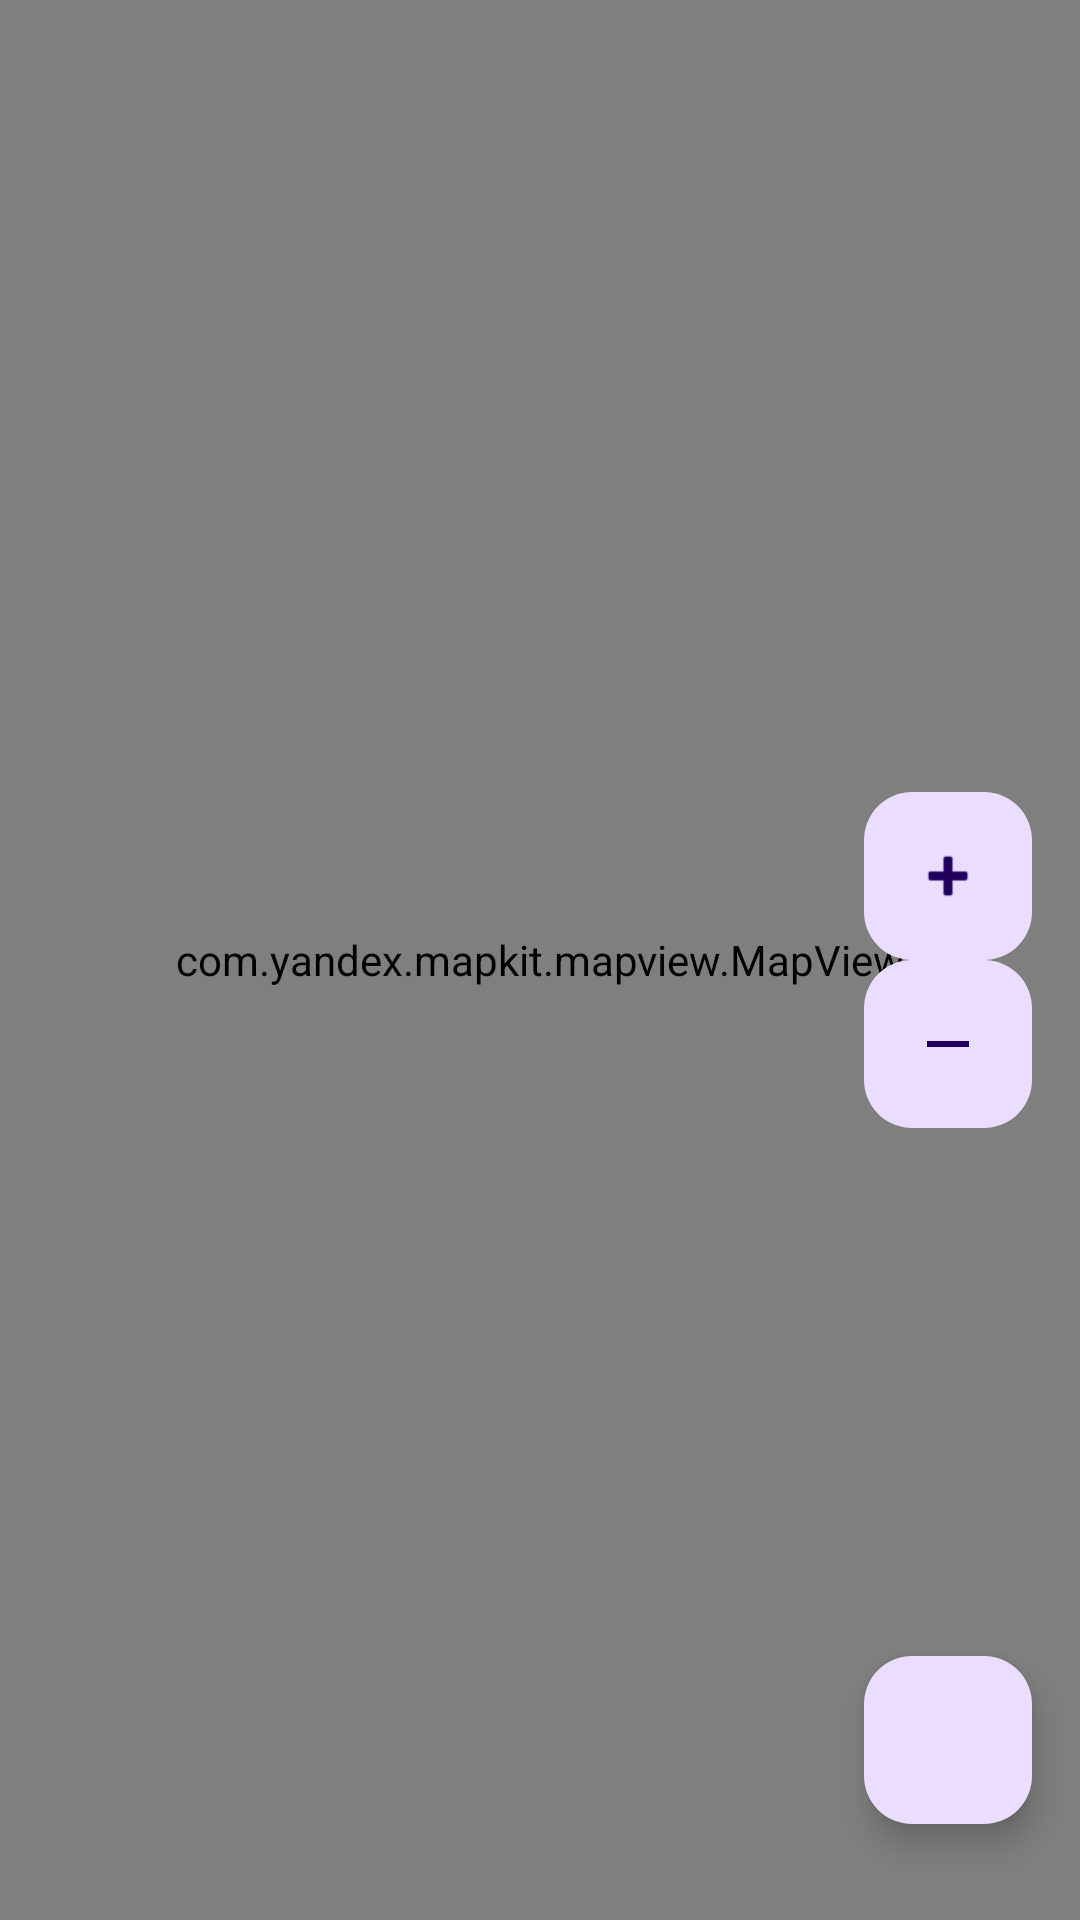

Here is an Android app screen rendered from its layout file. Give the layout XML and the strings, colors and styles it references.
<!-- AndroidManifest.xml: application theme Theme.NeWork -->
<!-- res/layout/fragment_map.xml -->
<?xml version="1.0" encoding="utf-8"?>
<FrameLayout xmlns:android="http://schemas.android.com/apk/res/android"
    xmlns:tools="http://schemas.android.com/tools"
    android:layout_width="match_parent"
    android:layout_height="match_parent"
    xmlns:app="http://schemas.android.com/apk/res-auto"
    tools:context=".fragment.map.MapFragment">

    <com.yandex.mapkit.mapview.MapView
        android:id="@+id/map"
        android:layout_width="match_parent"
        android:layout_height="match_parent" />

    <com.google.android.material.floatingactionbutton.FloatingActionButton
        android:id="@+id/btnShowMyLocation"
        android:layout_width="wrap_content"
        android:layout_height="wrap_content"
        android:src="@drawable/ic_location_24"
        android:layout_marginEnd="@dimen/common_spacing"
        android:layout_marginBottom="32dp"
        android:contentDescription="@string/show_my_location"
        app:icon="@android:drawable/ic_menu_sort_by_size"
        android:layout_gravity="bottom|end" />

    <LinearLayout
        android:layout_width="wrap_content"
        android:layout_height="wrap_content"
        android:layout_marginEnd="@dimen/common_spacing"
        android:orientation="vertical"
        android:background="@android:color/transparent"
        android:layout_gravity="center|end">

        <com.google.android.material.floatingactionbutton.FloatingActionButton
            android:id="@+id/btnZoomIn"
            android:layout_width="wrap_content"
            android:layout_height="wrap_content"
            android:contentDescription="@string/zoom_in"
            android:outlineProvider="none"
            android:src="@android:drawable/ic_input_add"
            app:fabSize="mini" />

        <com.google.android.material.floatingactionbutton.FloatingActionButton
            android:id="@+id/btnZoomOut"
            android:layout_width="wrap_content"
            android:layout_height="wrap_content"
            android:outlineProvider="none"
            android:contentDescription="@string/zoom_out"
            android:src="@drawable/ic_minus_24"
            app:fabSize="mini" />
    </LinearLayout>

</FrameLayout>
<!-- resources referenced by this layout -->
<resources>
  <dimen name="common_spacing">16dp</dimen>
  <!-- drawable ic_minus_24 (drawable) -->
  <?xml version="1.0" encoding="utf-8"?>
  <vector xmlns:android="http://schemas.android.com/apk/res/android" android:height="24dp" android:width="24dp" android:viewportWidth="24" android:viewportHeight="24">
      <path android:fillColor="#000000" android:pathData="M19,13H5V11H19V13Z"/>
  </vector>
  <string name="show_my_location">Show my location</string>
  <string name="zoom_in">Zoom in</string>
  <string name="zoom_out">Zoom out</string>
  <style name="Theme.NeWork" parent="Base.Theme.NeWork" />
  <style name="Base.Theme.NeWork" parent="Theme.Material3.DayNight.NoActionBar">
  
      </style>
</resources>
